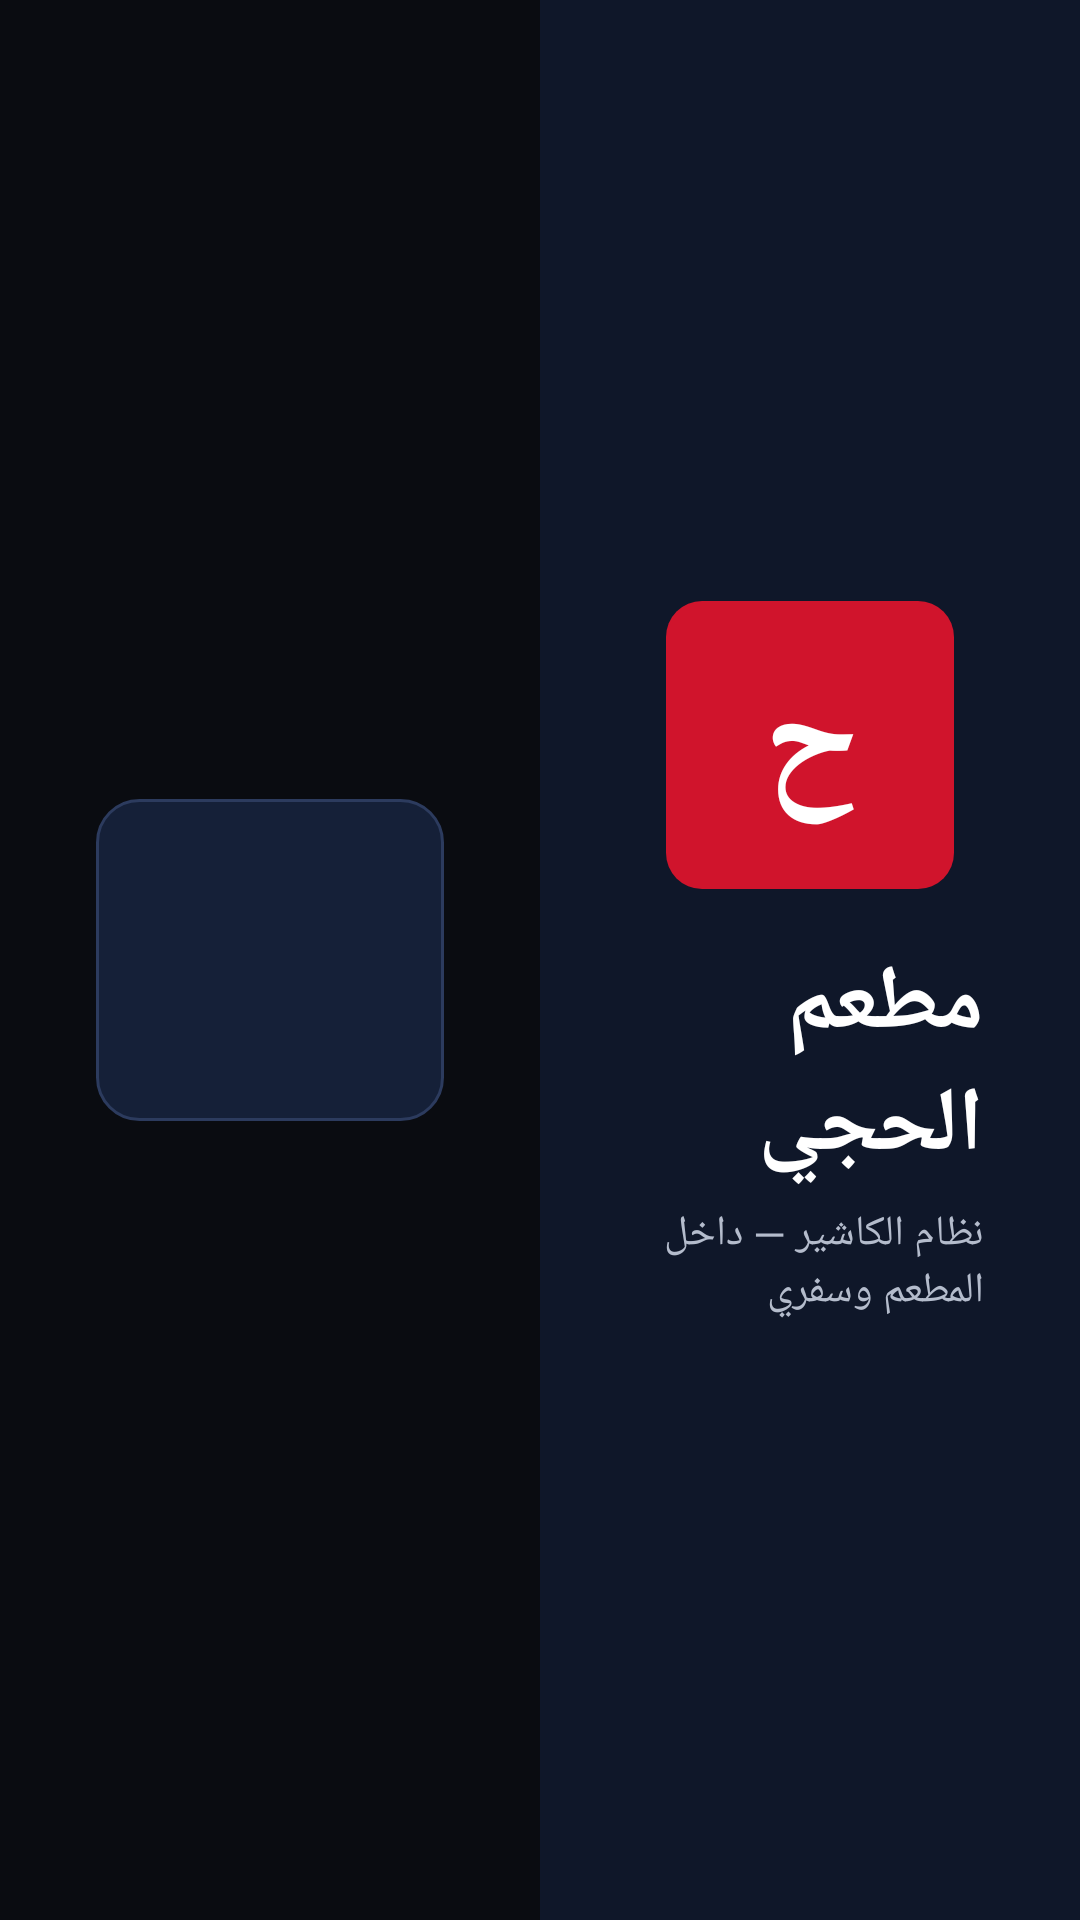

Here is an Android app screen rendered from its layout file. Give the layout XML and the strings, colors and styles it references.
<!-- AndroidManifest.xml: application theme Theme.Haji -->
<!-- res/layout/activity_login.xml -->
<?xml version="1.0" encoding="utf-8"?>
<LinearLayout xmlns:android="http://schemas.android.com/apk/res/android"
    android:id="@+id/root"
    android:layout_width="match_parent"
    android:layout_height="match_parent"
    android:background="@color/black"
    android:layoutDirection="rtl"
    android:orientation="horizontal">

    <LinearLayout
        android:layout_width="0dp"
        android:layout_height="match_parent"
        android:layout_weight="1"
        android:background="@color/navy"
        android:gravity="center"
        android:orientation="vertical"
        android:padding="32dp">

        <TextView
            android:layout_width="96dp"
            android:layout_height="96dp"
            android:background="@drawable/btn_red"
            android:gravity="center"
            android:text="ح"
            android:textColor="@color/white"
            android:textSize="48sp"
            android:textStyle="bold" />

        <TextView
            android:id="@+id/tvBrand"
            android:layout_width="wrap_content"
            android:layout_height="wrap_content"
            android:layout_marginTop="18dp"
            android:text="مطعم الحجي"
            android:textColor="@color/white"
            android:textSize="30sp"
            android:textStyle="bold" />

        <TextView
            android:layout_width="wrap_content"
            android:layout_height="wrap_content"
            android:layout_marginTop="6dp"
            android:text="نظام الكاشير — داخل المطعم وسفري"
            android:textColor="@color/text_2"
            android:textSize="14sp" />
    </LinearLayout>

    <ScrollView
        android:layout_width="0dp"
        android:layout_height="match_parent"
        android:layout_weight="1"
        android:fillViewport="true">

        <LinearLayout
            android:layout_width="match_parent"
            android:layout_height="wrap_content"
            android:gravity="center"
            android:orientation="vertical"
            android:padding="32dp">

            <LinearLayout
                android:id="@+id/card"
                android:layout_width="match_parent"
                android:layout_height="wrap_content"
                android:background="@drawable/card"
                android:orientation="vertical"
                android:padding="24dp">

                <TextView
                    android:id="@+id/tvTitle"
                    style="@style/Haji.Title"
                    android:layout_width="wrap_content"
                    android:layout_height="wrap_content"
                    android:textSize="20sp" />

                <TextView
                    android:id="@+id/tvSubtitle"
                    style="@style/Haji.Caption"
                    android:layout_width="wrap_content"
                    android:layout_height="wrap_content"
                    android:layout_marginTop="4dp" />

                <LinearLayout
                    android:id="@+id/container"
                    android:layout_width="match_parent"
                    android:layout_height="wrap_content"
                    android:layout_marginTop="12dp"
                    android:orientation="vertical" />
            </LinearLayout>
        </LinearLayout>
    </ScrollView>
</LinearLayout>
<!-- resources referenced by this layout -->
<resources>
  <color name="black">#0A0C11</color>
  <color name="navy">#0F1729</color>
  <color name="text_2">#B4BCCC</color>
  <color name="white">#FFFFFF</color>
  <!-- drawable btn_red (drawable) -->
  <?xml version="1.0" encoding="utf-8"?>
  <ripple xmlns:android="http://schemas.android.com/apk/res/android" android:color="#40FFFFFF">
      <item>
          <selector>
              <item android:state_enabled="false">
                  <shape><solid android:color="@color/surface_2" /><corners android:radius="@dimen/radius" /></shape>
              </item>
              <item>
                  <shape><solid android:color="@color/red" /><corners android:radius="@dimen/radius" /></shape>
              </item>
          </selector>
      </item>
  </ripple>
  <!-- drawable card (drawable) -->
  <?xml version="1.0" encoding="utf-8"?>
  <shape xmlns:android="http://schemas.android.com/apk/res/android">
      <solid android:color="@color/navy_2" />
      <stroke android:width="1dp" android:color="@color/stroke" />
      <corners android:radius="14dp" />
  </shape>
  <style name="Haji.Caption" parent="">
          <item name="android:textColor">@color/text_3</item>
          <item name="android:textSize">12sp</item>
      </style>
  <style name="Haji.Title" parent="">
          <item name="android:textColor">@color/text</item>
          <item name="android:textSize">16sp</item>
          <item name="android:textStyle">bold</item>
      </style>
  <style name="Theme.Haji" parent="@android:style/Theme.Material.NoActionBar">
          <item name="android:windowBackground">@color/navy</item>
          <item name="android:colorPrimary">@color/navy</item>
          <item name="android:colorPrimaryDark">@color/black</item>
          <item name="android:colorAccent">@color/red</item>
          <item name="android:statusBarColor">@color/black</item>
          <item name="android:navigationBarColor">@color/black</item>
          <item name="android:textColorPrimary">@color/text</item>
          <item name="android:textColorSecondary">@color/text_2</item>
          <item name="android:textColorHint">@color/text_3</item>
          <item name="android:alertDialogTheme">@style/Theme.Haji.Dialog</item>
          <item name="android:windowAnimationStyle">@style/Haji.WindowAnim</item>
      </style>
  <color name="surface_2">#223152</color>
  <dimen name="radius">12dp</dimen>
  <color name="red">#D0142C</color>
  <color name="navy_2">#152038</color>
  <color name="stroke">#2C3B5E</color>
  <color name="text_3">#7C869A</color>
  <color name="text">#F2F4F8</color>
  <style name="Theme.Haji.Dialog" parent="@android:style/Theme.Material.Dialog.Alert">
          <item name="android:colorAccent">@color/red</item>
          <item name="android:windowBackground">@drawable/bg_dialog</item>
          <item name="android:textColorPrimary">@color/text</item>
          <item name="android:textColorSecondary">@color/text_2</item>
      </style>
  <style name="Haji.WindowAnim" parent="@android:style/Animation.Activity">
          <item name="android:activityOpenEnterAnimation">@anim/fade_in</item>
          <item name="android:activityOpenExitAnimation">@anim/fade_out</item>
          <item name="android:activityCloseEnterAnimation">@anim/fade_in</item>
          <item name="android:activityCloseExitAnimation">@anim/fade_out</item>
      </style>
  <!-- drawable bg_dialog (drawable) -->
  <?xml version="1.0" encoding="utf-8"?>
  <inset xmlns:android="http://schemas.android.com/apk/res/android" android:inset="16dp">
      <shape>
          <solid android:color="@color/navy_2" />
          <stroke android:width="1dp" android:color="@color/stroke" />
          <corners android:radius="16dp" />
      </shape>
  </inset>
</resources>
